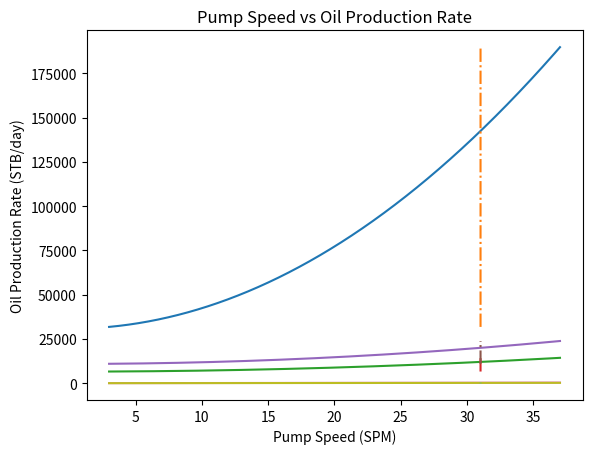

Generate this figure with matplotlib:
import numpy as np
import matplotlib.pyplot as plt
import math

# Constants and input parameters, should be cahnged acccording to the requirements
tubing_head = 100  # ft
bubble_point = 100  # psi
plunger_diameter = 1.25  # inches
tubing_OD = 2.375  # inches
tubing_ID = 2  # inches
bo = 1.1
bw = 1.03
sg_water = 1.05
fs = 1.35
steel_density = 490  # lbs/ft^3
em = 3 * 10 ** 7  # psi
gl = 0.5
volumetric_efficiency = 0.75
perforation_depth = 3600  # ft
reservoir_pressure = perforation_depth * 0.38  # psi
productivity_index = 1.45
API = 25
water_cut = 40  # %
X = 440
L = perforation_depth - X

# Rod parameters
rod_number = 76
first_rod_diameter = 7 / 8  # inches
second_rod_diameter = 6 / 8  # inches
area_first_rod = math.pi * (first_rod_diameter / 2) ** 2
area_second_rod = math.pi * (second_rod_diameter / 2) ** 2
rod_fraction = 0.5
length_first_rod = L * rod_fraction
length_second_rod = L * (1 - rod_fraction)

# Pumping unit size C-114D-133-54
peak_torque = 114000  # in-lbs
peak_polished = 13300  # lbs
max_stroke_length = 54  # inches
c_list = [24, 20, 16]
D1 = 64  # inches
D2 = 72  # inches
Cs = 330
h = 74.5  # ft

# Fluid properties
sg_oil = 141.5 / (131.5 + API)
sg_fluid = sg_oil * (1 - water_cut / 100) + sg_water * water_cut / 100
tubing_area = math.pi * (tubing_OD ** 2 - tubing_ID ** 2) / 4
plunger_area = math.pi * plunger_diameter ** 2 * 0.25
Wr = (steel_density / 144) * (length_first_rod * area_first_rod + length_second_rod * area_second_rod)
Wf = (62.4 * sg_fluid) * (L * plunger_area / 144)
B = (62.4 * sg_fluid) * (Wr / steel_density)

# Calculation and data storage arrays
peak_polished_rod = [[] for i in range(3)]
peak_torque_list = [[] for i in range(3)]
stress_top_rod = [[] for i in range(3)]
pump_displacement_rate = [[] for i in range(3)]
oil_production_rate = [[] for i in range(3)]
pumping_speed = [[] for i in range(3)]
optimum_spm = [[] for i in range(3)]
speed_list = []
optimum_production_rate = [[] for i in range(3)]

# Loop over different C values
for i in range(len(c_list)):
    c = c_list[i]
    S = 2 * c * D2 / D1
    N_limit = (70471 * gl / (S * (1 - c / h))) ** 0.5
    speed_list.append(N_limit)
    counter = 1
    j = 1

    # Iterate over pump speeds
    for N in np.arange(3, N_limit + 6, 0.01):
        diff = 1
        D_guess = 200

        # Iteratively solve for parameters
        while diff > 0.1:
            max_acc = (S * N ** 2 / 70471) * (1 + c / h)
            Wmax = Wf + Wr + Wr * max_acc - B
            min_acc = (S * N ** 2 / 70471) * (1 - c / h)
            Wmin = Wr - Wr * min_acc - B
            counter_balance = (Wmax + Wmin) * 0.5
            Tp = 0.5 * S * (Wmax - counter_balance + Cs)
            max_stress = Wmax / area_first_rod
            M = 1 + c / h
            ep = 40.8 * L ** 2 * max_acc / em
            et = 5.2 * sg_fluid * D_guess * plunger_area * L / em / tubing_area
            er = (5.2 * sg_fluid * D_guess * plunger_area / em) * (
                        length_first_rod / area_first_rod + length_second_rod / area_second_rod)
            Sp = S + ep - (et + er)
            Qpd = 0.1484 * plunger_area * Sp * N * volumetric_efficiency
            qo = Qpd / (bo + bw * (water_cut * 0.01 / (1 - water_cut * 0.01)))
            bottom_hole = reservoir_pressure - (Qpd / productivity_index)
            H = bottom_hole / (0.433 * sg_fluid)
            D_new = perforation_depth - H
            diff = abs(D_new - D_guess)
            D_guess = D_new

        # Store results
        pumping_speed[i].append(N)
        peak_polished_rod[i].append(Wmax)
        peak_torque_list[i].append(Tp)
        stress_top_rod[i].append(max_stress)
        pump_displacement_rate[i].append(Qpd)
        oil_production_rate[i].append(qo)

        # Determine optimum speed and production rate
        if Tp > peak_torque or Wmax > peak_polished:
            if counter == 1:
                optimum_spm[i] = pumping_speed[i][j - 1]
                counter = 0
        elif N == N_limit or counter:
            optimum_spm[i] = N_limit

        optimum_production_rate[i] = oil_production_rate[i][j - 1]
        j = j + 1

# Find the index of the array with maximum production rate
for i in range(len(optimum_production_rate)):
    if max(optimum_production_rate) == optimum_production_rate[i]:
        index = i

# Generate dashed list for dashed line plotting
dashed_list = [speed_list[index] for i in range(len(peak_torque_list[index]))]

# Plotting
plt.plot(pumping_speed[index], peak_torque_list[index])
plt.plot(dashed_list, peak_torque_list[index], linestyle="-.")
plt.xlabel("Pump Speed (SPM)")
plt.ylabel("Peak Torque (in*lbs)")
plt.title("Pump Speed vs Peak Torque")
plt.show()

plt.plot(pumping_speed[index], peak_polished_rod[index])
plt.plot(dashed_list, peak_polished_rod[index], linestyle="-.")
plt.xlabel("Pump Speed (SPM)")
plt.ylabel("Peak Polished Rod (lbs)")
plt.title("Pump Speed vs Peak Polished Rod")
plt.show()

plt.plot(pumping_speed[index], stress_top_rod[index])
plt.plot(dashed_list, stress_top_rod[index], linestyle="-.")
plt.xlabel("Pump Speed (SPM)")
plt.ylabel("Stress at Rod Top (psi)")
plt.title("Pump Speed vs Stress at Rod Top")
plt.show()

plt.plot(pumping_speed[index], pump_displacement_rate[index])
plt.plot(dashed_list, pump_displacement_rate[index], linestyle="-.")
plt.xlabel("Pump Speed (SPM)")
plt.ylabel("Pump Displacement Rate (STB/day)")
plt.title("Pump Speed vs Pump Displacement Rate")
plt.show()

plt.plot(pumping_speed[index], oil_production_rate[index])
plt.plot(dashed_list, oil_production_rate[index], linestyle="-.")
plt.xlabel("Pump Speed (SPM)")
plt.ylabel("Oil Production Rate (STB/day)")
plt.title("Pump Speed vs Oil Production Rate")
plt.show()
